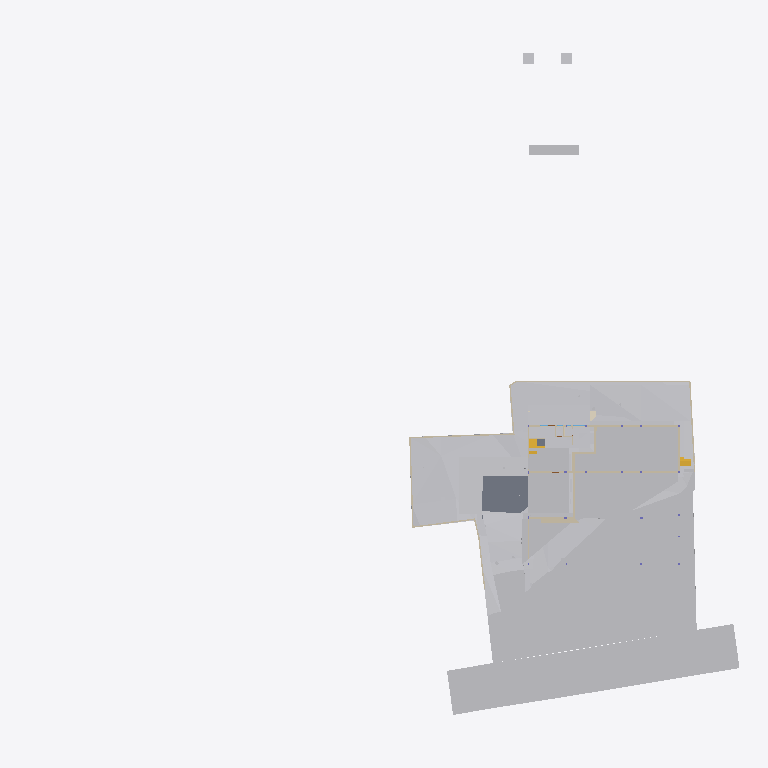
Plan cut of the same IFC building model at storey 'GF' (level -2.65 m, cut at -1.25 m), seen from above with north up, elements coloured by IFC class (only those large enough to see are counted): 26 other elements (light grey), 24 walls (beige), 2 slabs (grey), 2 stair flights (yellow), 1 covering (cream). Cut surfaces are drawn darker.
Extent 96.7 m × 90.0 m × 44.4 m (x, y, z). Storeys (11): Footing at -3.50 m; Site at -2.70 m; GF at -2.65 m; FF Lvl at 0.00 m; Plumbing at 0.00 m; Electrical at 0.00 m; Areacalc at 0.00 m; FF at 0.45 m; FF Lintel at 3.15 m; schedule at 3.50 m; SF at 3.65 m. Elements (695): 133 IfcBeam, 78 IfcWall, 65 IfcCovering, 55 IfcSlab, 48 IfcPipeSegment, 41 IfcColumn, 40 IfcDoor, 37 IfcWindow, 31 IfcEarthworksCut, 30 IfcFurniture, 24 IfcGeographicElement, 16 IfcFooting.

HEADER;
FILE_DESCRIPTION(('ViewDefinition [CoordinationView]'),'2;1');
FILE_NAME('Manilal.ifc','2025-08-04T13:29:39+05:30',(),(),'IfcOpenShell 0.8.3-post1','Bonsai 0.8.3-post1','');
FILE_SCHEMA(('IFC4X3'));
ENDSEC;
DATA;
#1480=IFCPROJECT('2TuuvCHJz54PsFPcraEbH$',$,'My Project',$,$,$,$,(#3,#128),#1481);
#3305=IFCSITE('0lpfVeOW52QfroqLYyHNY2',$,'My Site',$,$,#26,$,$,$,$,$,$,$,$);
#3313=IFCBUILDING('0MzaWOaS178x5FMqOflU3C',$,'My Building',$,$,#25,$,$,$,$,$,$);
#2081=IFCBUILDINGSTOREY('09kFoqoxrCvB1_fcEsMZsQ',$,'FF',$,$,#217,$,$,$,$);
#2986=IFCBUILDINGSTOREY('0zoFHJ9PnFW80M$mIVDQW3',$,'GF',$,$,#559675,$,$,$,$);
#17145=IFCBUILDINGSTOREY('0MckaoTknA3edZMUNhTyAK',$,'SF',$,$,#17254,$,$,$,$);
#20035=IFCBUILDINGSTOREY('3LpnsPikv4mRTBpfC3WQtx',$,'FF Lvl',$,$,#20051,$,$,$,$);
#23582=IFCBUILDINGSTOREY('0DtUgpQ1b6nBmkLmvc_ehu',$,'FF Lintel',$,$,#23767,$,$,$,$);
#459032=IFCBUILDINGSTOREY('2nxT8wHGnDX9t8LjuK$yoz',$,'Footing',$,$,#459177,$,$,$,$);
#482732=IFCBUILDINGSTOREY('0qJiDzySr4lhgisX7t8beM',$,'Site',$,$,#482753,$,$,$,$);
#485569=IFCBUILDINGSTOREY('33UZQ2TSvAg8IY4x5QCp2i',$,'schedule',$,$,#490135,$,$,$,$);
#507278=IFCBUILDINGSTOREY('0fi$VcvNr0Zu6wnPuK6jDB',$,'Plumbing',$,$,#507299,$,$,$,$);
#531643=IFCBUILDINGSTOREY('2JRfeNnUP7R92jcKtKmwj5',$,'Electrical',$,$,#531659,$,$,$,$);
#552261=IFCBUILDINGSTOREY('3JrIAq4xL0avIQ8pEnV5X6',$,'Areacalc',$,$,#552277,$,$,$,$);
#550097=IFCGEOGRAPHICELEMENT('3hzKcHmG15MBT$Lf89GHXN',$,'PureSite',$,$,#560045,#550264,$,.TERRAIN.);
#506523=IFCGEOGRAPHICELEMENT('20M0x6_hv1D8u5ftoKpVy3',$,'Road',$,$,#536372,#506537,$,.TERRAIN.);
#562401=IFCEARTHWORKSFILL('1xT4$PaqnDAhGXmfddmx$8',$,'Cube',$,$,#563463,#562430,$,.SLOPEFILL.);
#562378=IFCEARTHWORKSFILL('263qwxfur0Rg9ySw9RIZCG',$,'Cube',$,$,#563458,#562400,$,.SLOPEFILL.);
#557388=IFCEARTHWORKSCUT('2Q_BpVgoH5UP4ov3lAq_Nd',$,'Cut',$,$,#557373,#557387,$,.BASE_EXCAVATION.);
#557336=IFCEARTHWORKSCUT('3NfQzW2p90kemh8IGcUxhf',$,'roader',$,$,#557183,#557335,$,.PAVEMENTMILLING.);
#557170=IFCEARTHWORKSCUT('1orBtrQ6r9QBXstUuMTyak',$,'Cut',$,$,#557157,#557169,$,.BASE_EXCAVATION.);
#557360=IFCEARTHWORKSCUT('2x49TXK193K9MJc3CK9x_n',$,'Cut',$,$,#557348,#557359,$,.BASE_EXCAVATION.);
#557121=IFCGEOGRAPHICELEMENT('1mqx3WFMb0_xZzgY5_pKpf',$,'Site',$,$,#558011,#557120,$,.TERRAIN.);
#557636=IFCEARTHWORKSCUT('0lv4XU7zX8PPDYPdO7aOdg',$,'Cut',$,$,#557624,#557635,$,.BASE_EXCAVATION.);
#29381=IFCSLAB('30Y2A3Waj1_g7GRY9nwvu4',$,'Slab',$,$,#552081,#29392,$,$);
#562352=IFCEARTHWORKSFILL('3O_GobqT1E4v3eEFWom1zq',$,'Cube',$,$,#564071,#562377,$,.SLOPEFILL.);
#557611=IFCEARTHWORKSCUT('3NGXkKzmP9mwmT7XBm4eTA',$,'Cut',$,$,#557599,#557610,$,.BASE_EXCAVATION.);
#557415=IFCEARTHWORKSCUT('01J8VwQ8f08gmXDrlhIlzq',$,'Cut',$,$,#557401,#557414,$,.BASE_EXCAVATION.);
#557536=IFCEARTHWORKSCUT('3P_ZVV06j60u6$ptV0zgAt',$,'Cut',$,$,#557524,#557535,$,.BASE_EXCAVATION.);
#19398=IFCVEHICLE('0rzGDxo0H1CRYsT$ARQpVS',$,'Vehicle',$,$,#559680,#19411,$,$);
#93186=IFCVEHICLE('09kCGSf$LDBwv0agp2PRhM',$,'Vehicle',$,$,#559685,#93199,$,$);
#557561=IFCEARTHWORKSCUT('3XBGdyU2D9MeN3q92cqay6',$,'Cut',$,$,#557549,#557560,$,.BASE_EXCAVATION.);
#557993=IFCEARTHWORKSCUT('3BmSG7kdb5efpA6FN0Vb4n',$,'Cut',$,$,#557981,#557992,$,.BASE_EXCAVATION.);
#229124=IFCWALL('3MfSYaOiTA4AjSKpPvRhyi',$,'Wall',$,$,#395482,#229135,$,$);
#557586=IFCEARTHWORKSCUT('1t$VJ4$o90evgf8hngEw3O',$,'Cut',$,$,#557574,#557585,$,.BASE_EXCAVATION.);
#473463=IFCWALL('1GppCG6LrDywOQqWlDzPYg',$,'Wall',$,$,#501941,#473474,$,$);
#28186=IFCWALL('2UlyJbGOL47vem9W3W5T7b',$,'Wall',$,$,#214889,#28197,$,$);
#557144=IFCEARTHWORKSCUT('3qSRQGu4LBQwY_0nsq1Dm5',$,'Cut',$,$,#557133,#557143,$,.BASE_EXCAVATION.);
#557660=IFCEARTHWORKSCUT('2v1khSIBb6kei0EyPD83zy',$,'Cut',$,$,#557649,#557659,$,.BASE_EXCAVATION.);
#214630=IFCWALL('1v3BeDslv3W8LfR3WiqTEd',$,'Wall',$,$,#214830,#214641,$,$);
#395961=IFCWALL('2oTy5UOG136OtM3IP_qiPs',$,'Wall',$,$,#396036,#395972,$,$);
#563932=IFCWALL('1nZl9Had17LxZysm$__xHG',$,'Wall',$,$,#564007,#563956,$,$);
#51049=IFCSTAIRFLIGHT('0QDG9AXQX0PgjOZTZBSSJQ',$,'StairFlight',$,$,#559710,#51062,$,12,11,0.183333337306976,0.150000005960464,.STRAIGHT.);
#562532=IFCWALL('0msRIByXvC$he7rVGCBgK$',$,'Wall',$,$,#562594,#562556,$,$);
#14810=IFCWALL('1YbjuILpv4AxLe7Ucp54z8',$,'Wall',$,$,#501924,#14821,$,$);
#472189=IFCWALL('04IL2Uoxz3QwDoYYrUEYCu',$,'Wall',$,$,#558835,#472200,$,$);
#469076=IFCSTAIRFLIGHT('3akbHycZ93yR_8u_wyKIcq',$,'StairFlight',$,$,#563468,#469166,$,10,9,0.175,0.300000011920929,.STRAIGHT.);
#14894=IFCWALL('3LM7Pm6Iv8$Bf3kD16vEYX',$,'Wall',$,$,#501868,#14905,$,$);
#557968=IFCEARTHWORKSCUT('08D7EzEO5EDf77PNZj4fIk',$,'Cut',$,$,#557951,#557967,$,.BASE_EXCAVATION.);
#27353=IFCWALL('2Y2Bm57Cb8Exxz7st0aRUc',$,'Wall',$,$,#214921,#27364,$,$);
#557439=IFCEARTHWORKSCUT('2IfjuX05L3Q9F73mkLJFNM',$,'Cut',$,$,#557428,#557438,$,.BASE_EXCAVATION.);
#170412=IFCWALL('02QSUeXF96zws6rSEwOtxB',$,'Wall',$,$,#471821,#170423,$,$);
#171459=IFCFURNITURE('2eCSdMrzH5F8FKRq_Kat7X',$,'Furniture',$,$,#559705,#171491,$,$);
#27060=IFCWALL('10l$0x7lzBbBMMGF1qxI0s',$,'Wall',$,$,#27511,#27071,$,$);
#30905=IFCWALL('0J9S4Srlb1MOsgNvH90_Ni',$,'Wall',$,$,#559760,#30916,$,$);
#28224=IFCWALL('10RvTK_K97Xg3Zon6pJwxP',$,'Wall',$,$,#229504,#28235,$,$);
#557685=IFCEARTHWORKSCUT('1$p4eSUvT2WBuIfwXj1KUy',$,'Cut',$,$,#557673,#557684,$,.BASE_EXCAVATION.);
#333903=IFCSLAB('3cIjCkU9z4KAJ3jF3WGIBm',$,'Slab',$,$,#559715,#333917,$,$);
#101546=IFCWALL('0Rf_6ET3jB1A$TE_PSB8cB',$,'Wall',$,$,#471955,#101557,$,$);
#535887=IFCCOVERING('3erdxtYOTF6hsIy9z_3VeT',$,'Covering',$,$,#559935,#535898,$,$);
#558721=IFCWALL('29eB4gRmj6VxEEGsWe_dsJ',$,'Wall',$,$,#561465,#558741,$,$);
#496302=IFCWALL('1skRZA3gDArPLyHJ1xBWOA',$,'Wall',$,$,#559855,#496313,$,$);
#322899=IFCWALL('301zTpBY56QRbhbSgqyTtD',$,'Wall',$,$,#471924,#322910,$,$);
#475030=IFCWALL('0P8jPYbMTBahN2mQMeo_4L',$,'Wall',$,$,#475078,#475041,$,$);
#562431=IFCWALL('2pPhWQyz9C5RZog36Xg9Y4',$,'Wall',$,$,#562503,#562451,$,$);
#558601=IFCWALL('1DUlEkwFj7lgw_DTXtuVee',$,'Wall',$,$,#558720,#558621,$,$);
#29467=IFCWALL('2U66_ERPrD$A$2PTOc1bPA',$,'Wall',$,$,#559735,#29478,$,$);
#319577=IFCFURNITURE('0fdrhMOd5CYABI21svJpWT',$,'Furniture',$,$,#559725,#319588,$,$);
#322727=IFCWALL('0NXfgi9BT5$x6dqiz38cKQ',$,'Wall',$,$,#559930,#322738,$,$);
ENDSEC;
